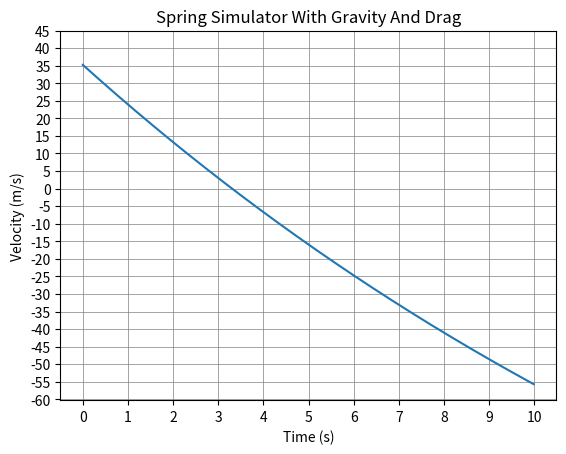
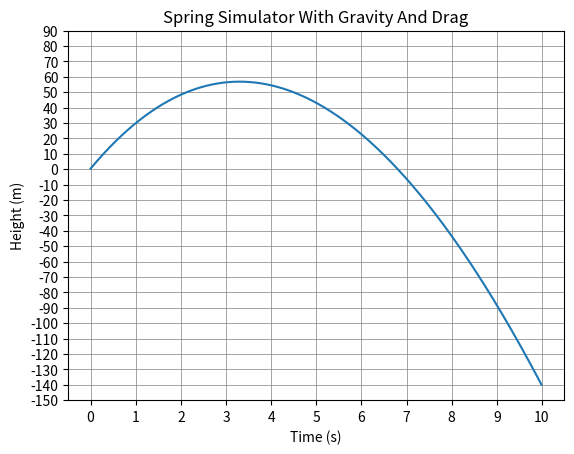

Source code (Python) for these figures, in order:
"""
Simulation: Spring Simulator
This simiulaton calculates the velocity and height of an object launched by a compressed spring while experiencing gravity and drag
"""

import numpy as np
import matplotlib.pyplot as plt

y = 0
k = 5000
x = 0.5
m = 1
d = -0.05
g = -9.8
U = 0.5 * k * (x ** 2)
v = (((2 * U) / m) ** 0.5)
dt = 0.01
t = np.arange(0, 10, dt)

height = []
velocity = []

for time in t:
  F_d = d * v
  F_g = m * g
  F_net = F_d + F_g
  a = F_net / m
  v = v + a * dt
  y = y + v * dt
  velocity.append(v)
  height.append(y)

plt.plot(t, velocity)
plt.xlabel("Time (s)")
plt.ylabel("Velocity (m/s)")
plt.title("Spring Simulator With Gravity And Drag")
plt.xticks(np.arange(0, 11, 1))
plt.yticks(np.arange(-60, 50, 5))
plt.grid(which = 'both', color = 'gray', linestyle = '-', linewidth = 0.5)
plt.show()

plt.plot(t, height)
plt.xlabel("Time (s)")
plt.ylabel("Height (m)")
plt.title("Spring Simulator With Gravity And Drag")
plt.xticks(np.arange(0, 11, 1))
plt.yticks(np.arange(-150, 100, 10))
plt.grid(which = 'both', color = 'gray', linestyle = '-', linewidth = 0.5)
plt.show()
